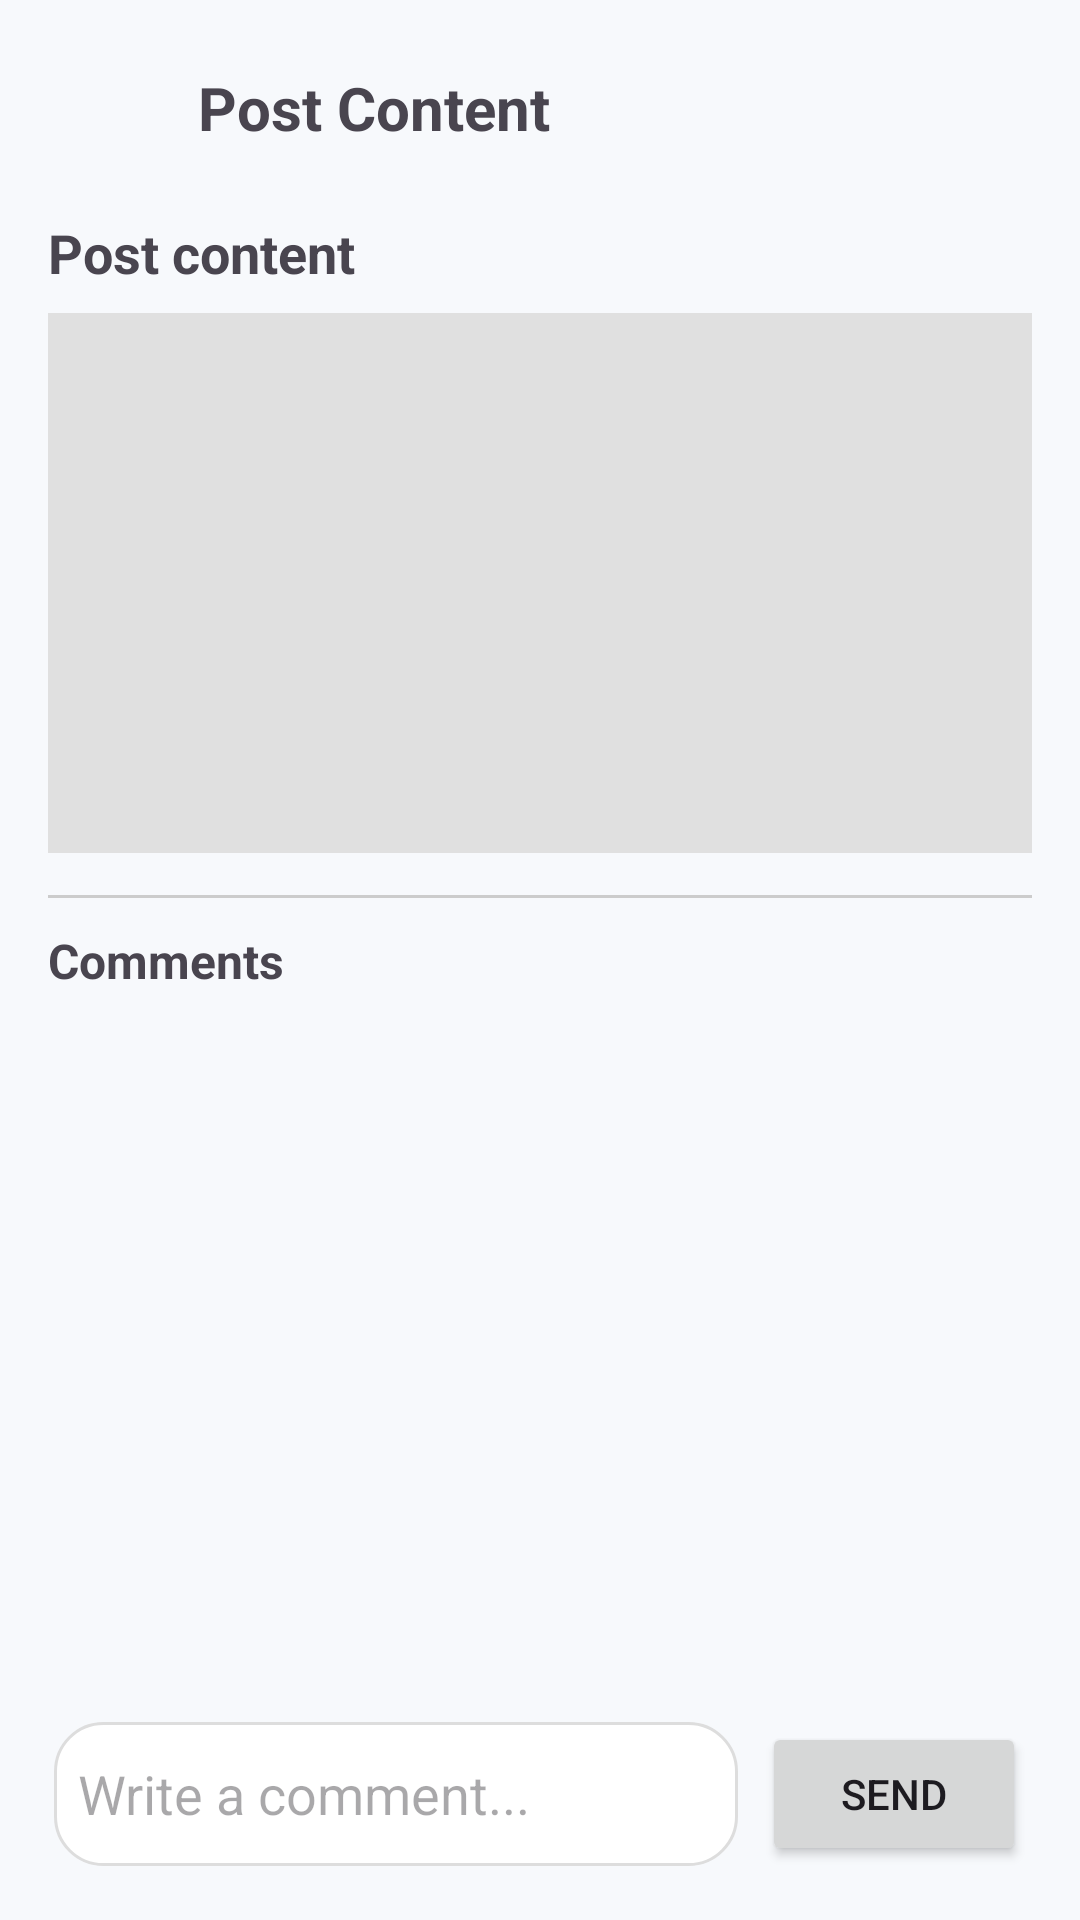

Produce the Android XML layout that renders to this screen, including the resource entries it uses.
<!-- AndroidManifest.xml: application theme Theme.ClubHub -->
<!-- res/layout/activity_post_detail.xml -->
<?xml version="1.0" encoding="utf-8"?>
<LinearLayout xmlns:android="http://schemas.android.com/apk/res/android"
    xmlns:app="http://schemas.android.com/apk/res-auto"
    android:orientation="vertical"
    android:layout_width="match_parent"
    android:layout_height="match_parent"
    android:padding="16dp"
    android:background="#F7F9FC">

    
    <LinearLayout
        android:layout_width="match_parent"
        android:layout_height="wrap_content"
        android:orientation="horizontal"
        android:gravity="center_vertical"
        android:layout_marginBottom="16dp">

        <ImageButton
            android:id="@+id/btn_back"
            android:layout_width="40dp"
            android:layout_height="40dp"
            android:background="?android:attr/selectableItemBackground"
            android:src="@drawable/ic_back"
            android:contentDescription="Back"
            app:tint="#222" />

        <TextView
            android:layout_width="wrap_content"
            android:layout_height="wrap_content"
            android:text="Post Content"
            android:textSize="20sp"
            android:textStyle="bold"
            android:layout_marginStart="10dp"/>
    </LinearLayout>

    
    <TextView
        android:id="@+id/tv_content"
        android:layout_width="match_parent"
        android:layout_height="wrap_content"
        android:text="Post content"
        android:textSize="18sp"
        android:textStyle="bold"
        android:layout_marginBottom="8dp"/>

    <ImageView
        android:id="@+id/img_post"
        android:layout_width="match_parent"
        android:layout_height="180dp"
        android:scaleType="centerCrop"
        android:layout_marginBottom="14dp"
        android:background="#E0E0E0" />

    <View
        android:layout_width="match_parent"
        android:layout_height="1dp"
        android:background="#CCC"
        android:layout_marginBottom="10dp"/>

    
    <TextView
        android:layout_width="match_parent"
        android:layout_height="wrap_content"
        android:text="Comments"
        android:textSize="16sp"
        android:textStyle="bold"
        android:layout_marginBottom="6dp"/>

    <androidx.recyclerview.widget.RecyclerView
        android:id="@+id/recycler_comments"
        android:layout_width="match_parent"
        android:layout_height="0dp"
        android:layout_weight="1"
        android:paddingBottom="8dp"/>

    
    <LinearLayout
        android:id="@+id/layout_comment_box"
        android:layout_width="match_parent"
        android:layout_height="wrap_content"
        android:orientation="horizontal"
        android:gravity="center_vertical"
        android:layout_marginTop="12dp"
        android:padding="2dp">

        <EditText
            android:id="@+id/et_comment"
            android:layout_width="0dp"
            android:layout_weight="1"
            android:layout_height="48dp"
            android:background="@drawable/rounded_edittext_bg"
            android:hint="Write a comment..."
            android:padding="8dp"/>

        <Button
            android:id="@+id/btn_send_comment"
            android:layout_width="wrap_content"
            android:layout_height="48dp"
            android:text="Send"
            android:layout_marginStart="8dp"/>
    </LinearLayout>
</LinearLayout>
<!-- resources referenced by this layout -->
<resources>
  <!-- drawable rounded_edittext_bg (drawable) -->
  <shape xmlns:android="http://schemas.android.com/apk/res/android">
      <solid android:color="#FFF"/>
      <corners android:radius="16dp"/>
      <stroke android:width="1dp" android:color="#DDD"/>
  </shape>
  <style name="Theme.ClubHub" parent="Base.Theme.ClubHub" />
  <style name="Base.Theme.ClubHub" parent="Theme.Material3.DayNight.NoActionBar">
          
          
      </style>
</resources>
